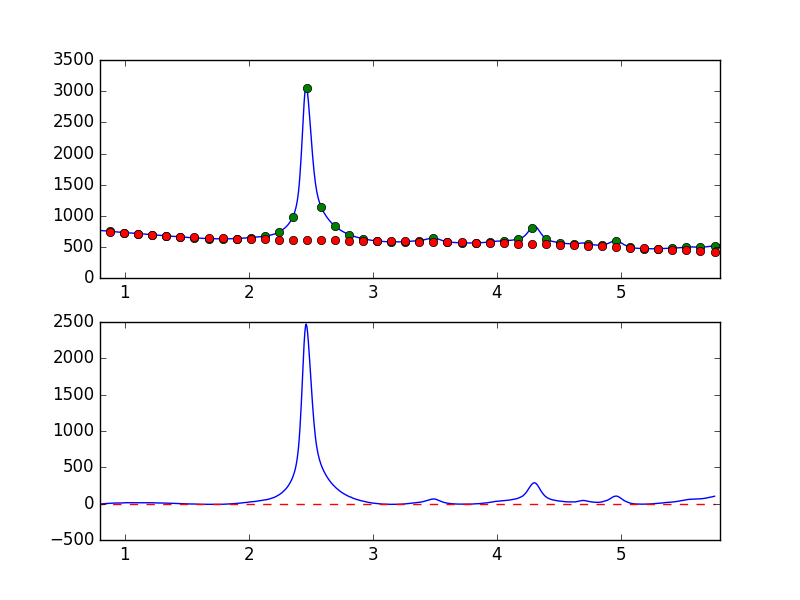

Values plotted in this chart, from the file beside it:
7.681951752392544019e-01, -8.847845539440641005e+00
7.738631750302433776e-01, -7.197229899751846460e+00
7.795311748212323533e-01, -6.450589529513990783e+00
7.851991746122213289e-01, -6.625576863792957738e+00
7.908671744032103046e-01, -4.883582130622926343e+00
7.965351741941992803e-01, -3.421456983819780362e+00
8.022031739851883669e-01, -4.671831885792926187e+00
8.078711737761772316e-01, -3.833694720826656521e+00
8.135391735671662072e-01, -3.079238939612196191e+00
8.192071733581552939e-01, -1.520294223308610526e+00
8.248751731491442696e-01, -1.762342596825419605e+00
8.305431729401332452e-01, -1.539406124134757192e+00
8.362111727311222209e-01, -2.456631192083023052e-01
8.418791725221110855e-01, 8.338999985129476045e-01
8.475471723131001722e-01, 2.756337825213336146e+00
8.532151721040891479e-01, 3.393829468796184301e+00
8.588831718950781235e-01, 3.216149252007767245e+00
8.645511716860672102e-01, 3.545305384313792274e+00
8.702191714770560749e-01, 2.849241133773716683e+00
8.758871712680450505e-01, 4.032545276258929334e+00
8.815551710590340262e-01, 5.727040474360592270e+00
8.872231708500230019e-01, 7.912565900779782169e+00
8.928911706410120885e-01, 6.168424229600987019e+00
8.985591704320010642e-01, 6.590330641112359444e+00
9.042271702229900399e-01, 5.926771311697052624e+00
9.098951700139790155e-01, 6.362633784924810243e+00
9.155631698049678802e-01, 8.238689393428558105e+00
9.212311695959569668e-01, 9.040606930777812522e+00
9.268991693869459425e-01, 9.554836440543226672e+00
9.325671691779349182e-01, 9.042498376451248987e+00
9.382351689689240049e-01, 9.085330868008782090e+00
9.439031687599129805e-01, 8.113521751755115474e+00
9.495711685509018452e-01, 8.466255446259992823e+00
9.552391683418909318e-01, 8.370045471656453628e+00
9.609071681328797965e-01, 8.749891676202082635e+00
9.665751679238688832e-01, 8.636689904247759841e+00
9.722431677148579698e-01, 8.705378968894819991e+00
9.779111675058468345e-01, 9.452552956682779950e+00
9.835791672968358101e-01, 9.877491501024678655e+00
9.892471670878246748e-01, 1.018302648142844191e+01
9.949151668788137615e-01, 1.090157962115176815e+01
1.000583166669802848e+00, 1.080413508405035827e+01
1.006251166460791602e+00, 1.312758451121737835e+01
1.011919166251780799e+00, 1.333120766793740586e+01
1.017587166042769553e+00, 1.285420375308876828e+01
1.023255165833758751e+00, 1.232687303976945259e+01
1.028923165624747726e+00, 1.243017498076403626e+01
1.034591165415736702e+00, 1.244351873588880153e+01
1.040259165206725678e+00, 1.187000731261593955e+01
1.045927164997714431e+00, 1.164804645279286888e+01
1.051595164788703629e+00, 1.324509463264200804e+01
1.057263164579692605e+00, 1.358155222291736663e+01
1.062931164370681802e+00, 1.325543189905943109e+01
1.068599164161670556e+00, 1.184301782088482469e+01
1.074267163952659310e+00, 1.234191983180312491e+01
1.079935163743648507e+00, 1.358391525569311398e+01
1.085603163534637483e+00, 1.331331803752721044e+01
1.091271163325626681e+00, 1.215731565743396914e+01
1.096939163116615434e+00, 1.316576405257342230e+01
1.102607162907604632e+00, 1.393844591791776111e+01
1.108275162698593386e+00, 1.374616445625190408e+01
... 839 more rows
